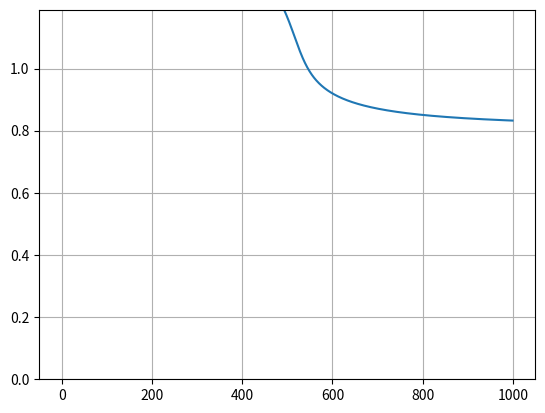

Reproduce this figure in Python.
# ニューラルネットワークのBP法による学習
# ベクトルと行列を用いたプログラム
#
# by oeda

import numpy as np
import matplotlib.pyplot as plt

# パラメータ
EPSILON = 4.0
ETA = 0.1
TIME = 1000

# シグモイド関数
def sigmoid(x):
    return 1/(1+np.exp(-1*EPSILON*x))


# トレーニングデータ
## 入力
inputs = [[0,0],
         [0,1],
         [1,0],
         [1,1]]
## 教師信号
teach = [0,1,1,0]

# 初期重みをランダムに与える
weight1 = (np.random.rand(2, 2)-0.5)*2 * 0.3 # -0.3から0.3の一様乱数
weight2 = (np.random.rand(1, 2)-0.5)*2 * 0.3
offset1 = (np.random.rand(2)-0.5)*2 * 0.3
offset2 = (np.random.rand(1)-0.5)*2 * 0.3

x = []
y = []
# 学習
for t in range(TIME):

    errorAll = 0.0
    out = []
    # 各パターンを提示
    for p in range(len(inputs)):
        # 前向き計算
        out1 = sigmoid(np.dot(weight1, inputs[p])+offset1)
        out2 = sigmoid(np.dot(weight2, out1)+offset2)
        out.append(out2)
        errorAll += (out2-teach[p])**2

        # BP
        delta2 = (out2-teach[p])*EPSILON*out2*(1.0-out2)
        weight2 -= ETA*delta2*out1
        offset2 -= ETA*delta2

        delta1 = EPSILON*out1*(1.0-out1)*delta2*weight2
        weight1 -= ETA*delta1*inputs[p]
        offset1 -= ETA*delta1[0]
    print(errorAll)

    # グラフ表示用の変数
    x.append(t)
    y.append(errorAll)

print('output')
print(out)

# グラフ表示
# 点どうしを直線でつなぐ
plt.plot(x, y)
# 適切な表示範囲を指定
ymin = 0.0
ymax = y[0]
plt.ylim(ymin, ymax)
# グリッド追加
plt.grid(True)
# 表示
plt.show()
